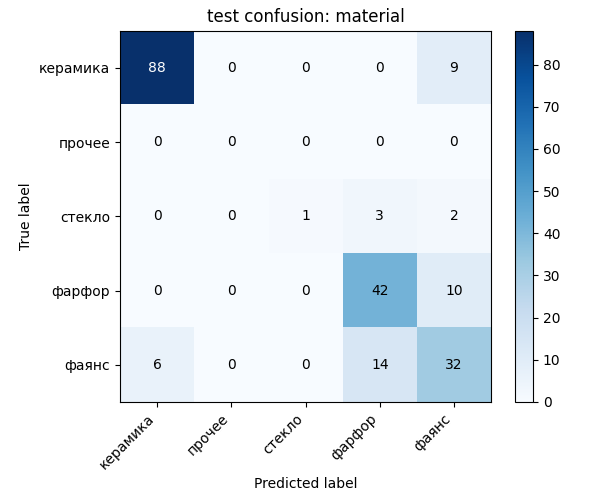

Source data for this figure (header and first rows):
, керамика, прочее, стекло, фарфор, фаянс
керамика, 88, 0, 0, 0, 9
прочее, 0, 0, 0, 0, 0
стекло, 0, 0, 1, 3, 2
фарфор, 0, 0, 0, 42, 10
фаянс, 6, 0, 0, 14, 32
